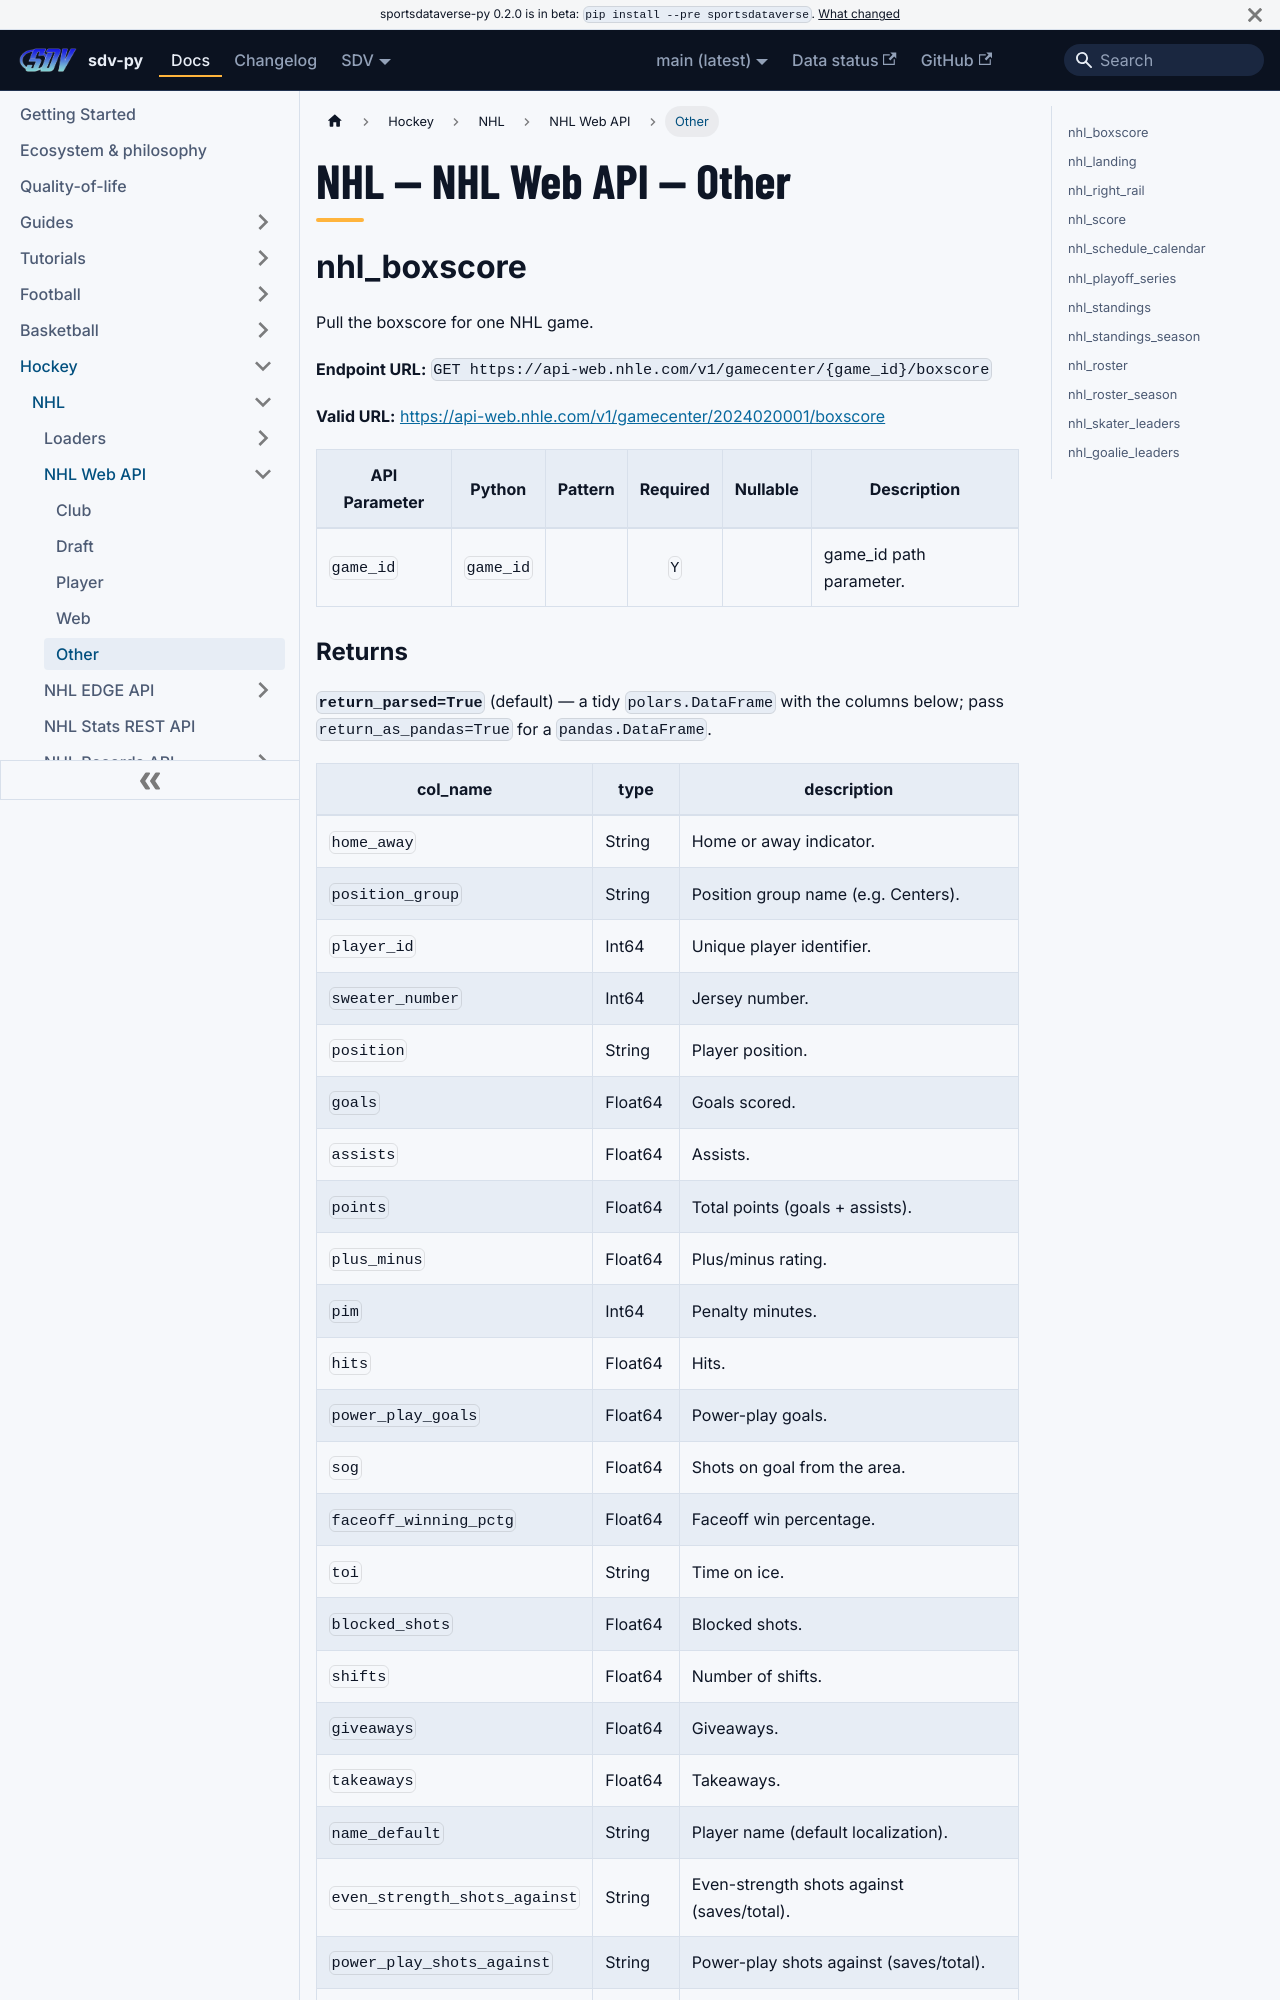

repository: sportsdataverse/sportsdataverse-py · page: docs/nhl/reference/nhl_api_web/other/index.html · generator: docusaurus

---
title: "NHL — NHL Web API — Other"
sidebar_label: "Other"
sidebar_position: 5
description: "NHL — NHL Web API — Other — function reference in sdv-py, the SportsDataverse Python package."
toc_max_heading_level: 2
---
# NHL — NHL Web API — Other

## nhl_boxscore

Pull the boxscore for one NHL game.

**Endpoint URL:** `GET https://api-web.nhle.com/v1/gamecenter/{game_id}/boxscore`

**Valid URL:** [https://api-web.nhle.com/v1/gamecenter/2024020001/boxscore](https://api-web.nhle.com/v1/gamecenter/2024020001/boxscore)

| API Parameter | Python | Pattern | Required | Nullable | Description |
|---|---|:---:|:---:|:---:|---|
| `game_id` | `game_id` |  | `Y` |  | game_id path parameter. |
